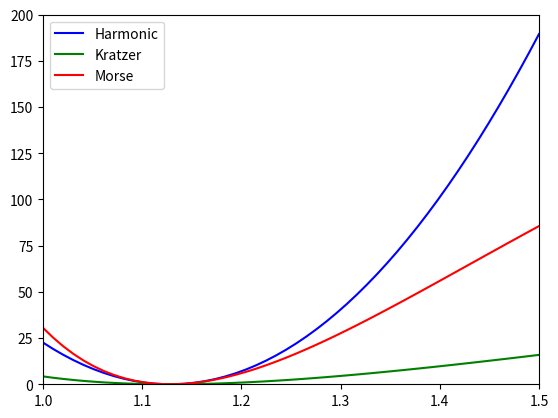

Python code for this plot:
# -*- coding: utf-8 -*-
"""
Created on Thu Oct 27 14:55:26 2016

@author: Nicholas
"""
import scipy.optimize
import numpy as np
from matplotlib import pyplot as plt
import sympy
sympy.init_printing()

r_eq=1.1283
Do=258.9
alpha=2.302
k=2743
def harmonic(r):
    V=0.5*k*(r-r_eq)**2
    return V

def kratzer(r):
    V=Do*((r-r_eq)/r)**2
    return V

def Morse(r):
    V=Do*(1-np.exp(-alpha*(r-r_eq)))**2
    return V



def mol_dyn_l2(f,r_guess):

    min_V=scipy.optimize.minimize(f,r_guess)
    return min_V

r=np.linspace(1,1.5)

plt.figure(1)
plt.axis([1, 1.5, 0, 200])
plt.plot(r,harmonic(r),'b')


plt.plot(r,kratzer(r),'g')



plt.plot(r,Morse(r),'r')

plt.legend(('Harmonic','Kratzer','Morse'))


def symp_Morse():


    del_t=0.001
    steps=1/0.001
    r_eq=1.1283
    D_0=258.9
    alpha=2.302




    return Do*(1-sympy.exp(-alpha*(r-r_eq)))**2

def diff_symp_Morse():
    v=symp_Morse()
    return sympy.diff(v)

r=sympy.symbols('r')















def mol_dyn2():


    #Rc=L/2
    #a=np.zeros_like(n)
    x=np.array([[0,0,0],[1.12,0]])
    #rij=np.zeros_like(n)
    N=len(x)




    for i in range(N):

        rij=np.sqrt(np.dot(x[0],x[1]))
        #rij[np.abs(rij)>L/2]-=np.sign(rij[np.abs(rij)>L/2])*L




        for j in range(i+1,N):
            #mag=np.dot(rij[j,:],rij[j,:])


            d_phi_dr=sympy.lambdify(r,symp_Morse(),'numpy')
            d_phi = d_phi_dr(rij)

            a[i,:]+=rij[j,:]*d_phi
            a[j,:]-=rij[j,:]*d_phi

    return a


def velo_vel():
    x=np.array([[0,0],[1.12,0]])
    del_t=0.001
    steps=int(1/del_t)
    a=np.zeros_like(x)
    v=np.zeros_like(x)
    for step in range(steps):

        x=x + del_t*v +0.5*del_t**2*a


        #x=peri_bound(x,L)


        v_star=v+0.5*del_t*a

        a=mol_dyn2(x,N,L)


        v=v_star+0.5*del_t*a
        x_plot[step,:,:]=x
        T=temp(v,N,L)
        T_plot.append(T)
        time[step]=step*del_t
